The GitHub repository NorwegianIcecube/DNN_AE_GAN contains a labelled image folder "food11_augmented" with 11 categories: bread, dairy product, dessert, egg, fried food, meat, noodles pasta, rice, seafood, soup, vegetable fruit. Examples follow, each with its label.

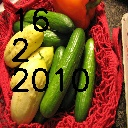
Label: vegetable fruit

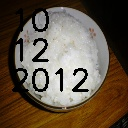
Label: rice

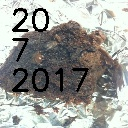
Label: dessert

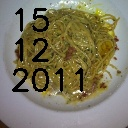
Label: noodles pasta

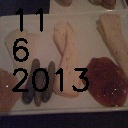
Label: dairy product

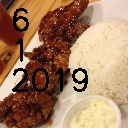
Label: meat
